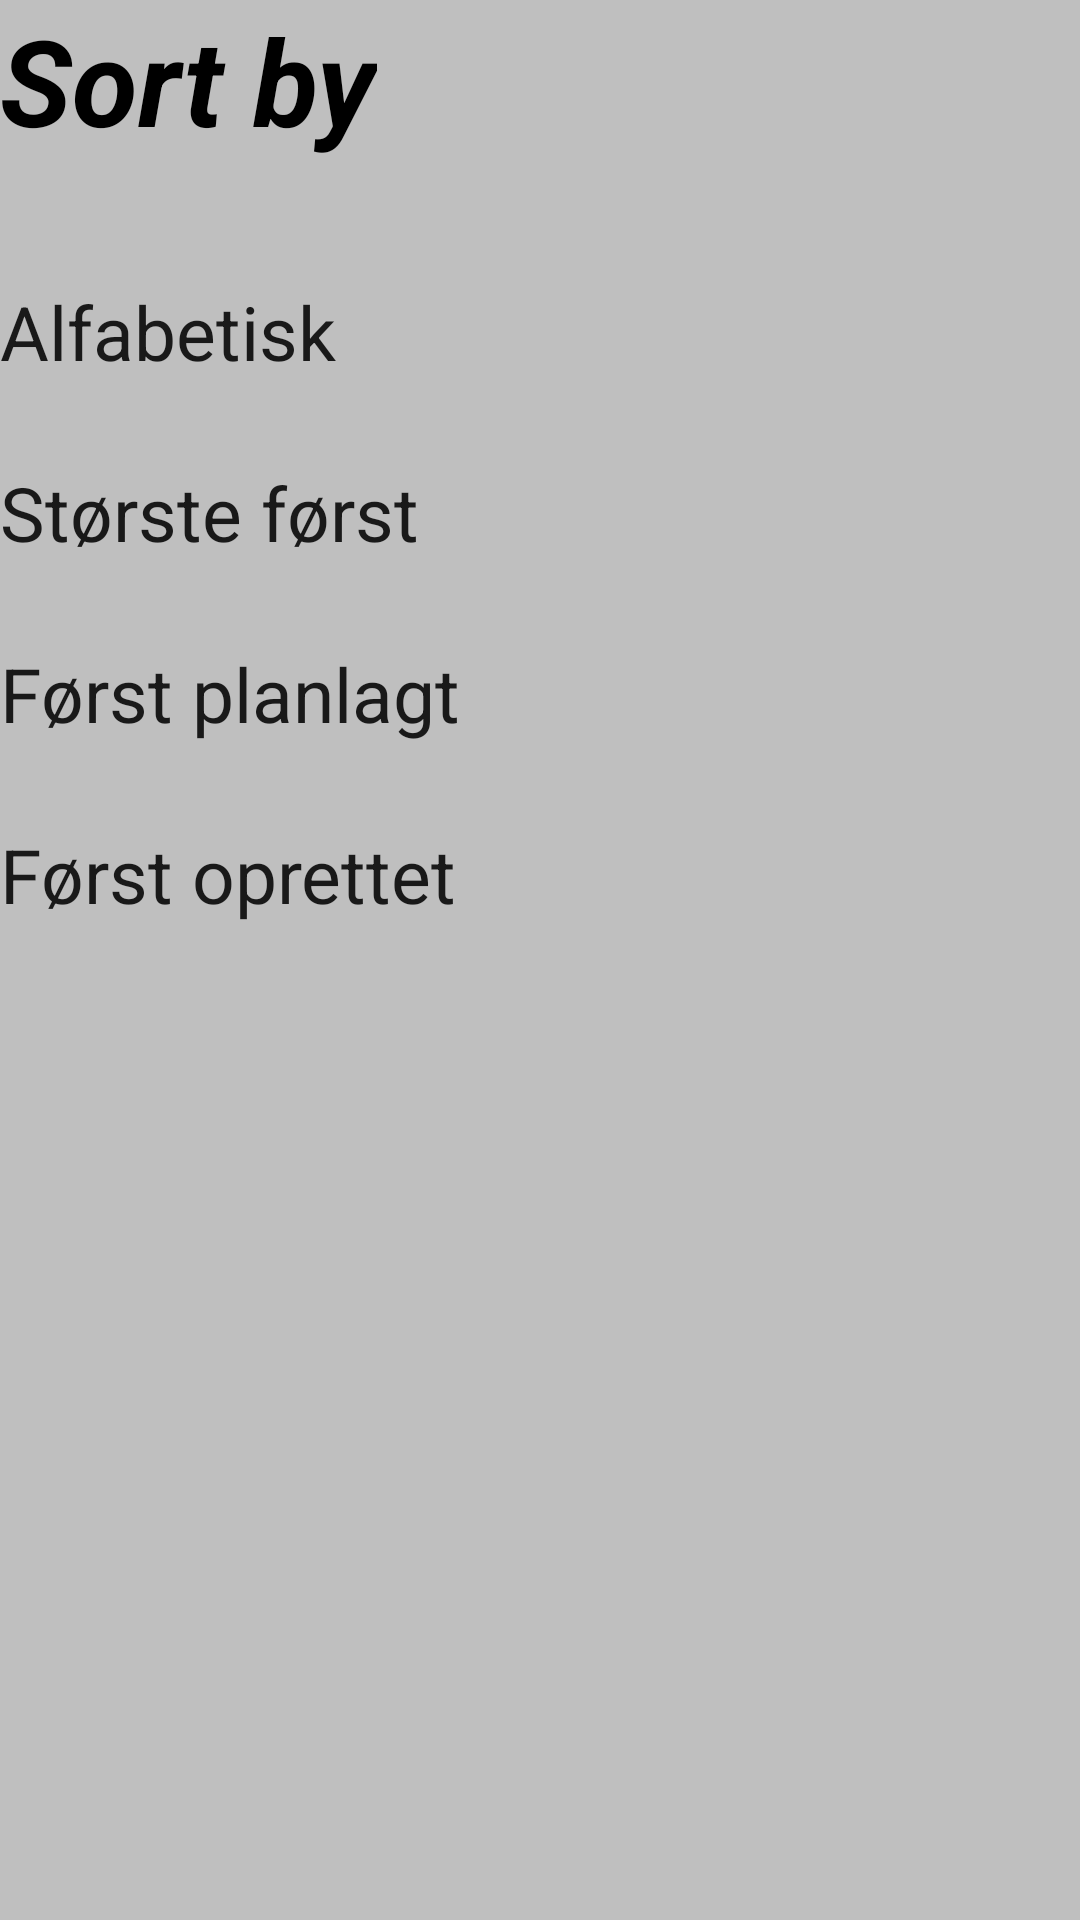

Android layout source for this screen:
<!-- AndroidManifest.xml: application theme AppTheme -->
<!-- res/layout/pop_setting_sort.xml -->
<?xml version="1.0" encoding="utf-8"?>
<LinearLayout xmlns:android="http://schemas.android.com/apk/res/android"
    android:orientation="vertical" android:layout_width="match_parent"
    android:layout_height="match_parent"
    android:weightSum="1"
    android:background="#bfbfbf">

    <TextView
        android:layout_width="wrap_content"
        android:layout_height="wrap_content"
        android:textAppearance="?android:attr/textAppearanceLarge"
        android:text="Sort by"
        android:id="@+id/textViewTitle"
        android:layout_weight="0.03"
        android:textColor="#000000"
        android:textSize="40dp"
        android:textStyle="bold|italic" />

    <Space
        android:layout_width="match_parent"
        android:layout_height="wrap_content"
        android:layout_weight="0.06" />

    <TextView
        android:layout_width="wrap_content"
        android:layout_height="wrap_content"
        android:textAppearance="?android:attr/textAppearanceLarge"
        android:text="Alfabetisk"
        android:id="@+id/textViewAlphabetic"
        android:layout_weight="0.03"
        android:textSize="25dp" />

    <Space
        android:layout_width="match_parent"
        android:layout_height="wrap_content"
        android:layout_weight="0.03" />

    <TextView
        android:layout_width="wrap_content"
        android:layout_height="wrap_content"
        android:textAppearance="?android:attr/textAppearanceLarge"
        android:text="Største først"
        android:id="@+id/textViewBiggest"
        android:layout_weight="0.03"
        android:textSize="25dp" />

    <Space
        android:layout_width="match_parent"
        android:layout_height="wrap_content"
        android:layout_weight="0.03" />

    <TextView
        android:layout_width="wrap_content"
        android:layout_height="wrap_content"
        android:textAppearance="?android:attr/textAppearanceLarge"
        android:text="Først planlagt"
        android:id="@+id/textViewPlanned"
        android:layout_weight="0.03"
        android:textSize="25dp" />

    <Space
        android:layout_width="match_parent"
        android:layout_height="wrap_content"
        android:layout_weight="0.03" />

    <TextView
        android:layout_width="wrap_content"
        android:layout_height="wrap_content"
        android:textAppearance="?android:attr/textAppearanceLarge"
        android:text="Først oprettet"
        android:id="@+id/textViewCreated"
        android:layout_weight="0.03"
        android:textSize="25dp" />

</LinearLayout>
<!-- resources referenced by this layout -->
<resources>
  <style name="AppTheme" parent="Base.Theme.AppCompat.Light.DarkActionBar">
          <item name="colorPrimary">@color/colorPrimary</item>
          <item name="colorPrimaryDark">@color/accent</item>
          <item name="colorAccent">@color/accent</item>
      </style>
  <color name="colorPrimary">#EB5D3E</color>
  <color name="accent">#6179af</color>
</resources>
